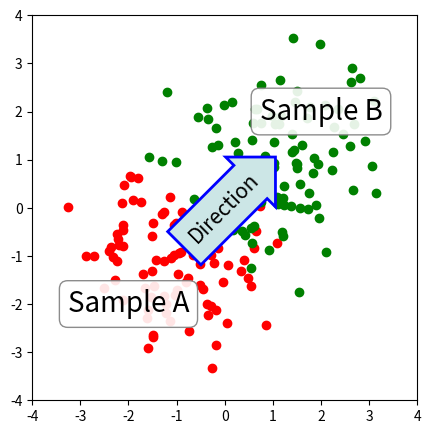

Python code for this plot:
"""
===================
Annotate Text Arrow
===================

"""

import matplotlib.pyplot as plt
import numpy as np

# Fixing random state for reproducibility
np.random.seed(19680801)

fig, ax = plt.subplots(figsize=(5, 5))
ax.set_aspect(1)

x1 = -1 + np.random.randn(100)
y1 = -1 + np.random.randn(100)
x2 = 1.0 + np.random.randn(100)
y2 = 1.0 + np.random.randn(100)

ax.scatter(x1, y1, color="r")
ax.scatter(x2, y2, color="g")

bbox_props = dict(boxstyle="round", fc="w", ec="0.5", alpha=0.9)
ax.text(-2, -2, "Sample A", ha="center", va="center", size=20, bbox=bbox_props)
ax.text(2, 2, "Sample B", ha="center", va="center", size=20, bbox=bbox_props)


bbox_props = dict(boxstyle="rarrow", fc=(0.8, 0.9, 0.9), ec="b", lw=2)
t = ax.text(
    0, 0, "Direction", ha="center", va="center", rotation=45, size=15, bbox=bbox_props
)

bb = t.get_bbox_patch()
bb.set_boxstyle("rarrow", pad=0.6)

ax.set_xlim(-4, 4)
ax.set_ylim(-4, 4)

plt.show()
